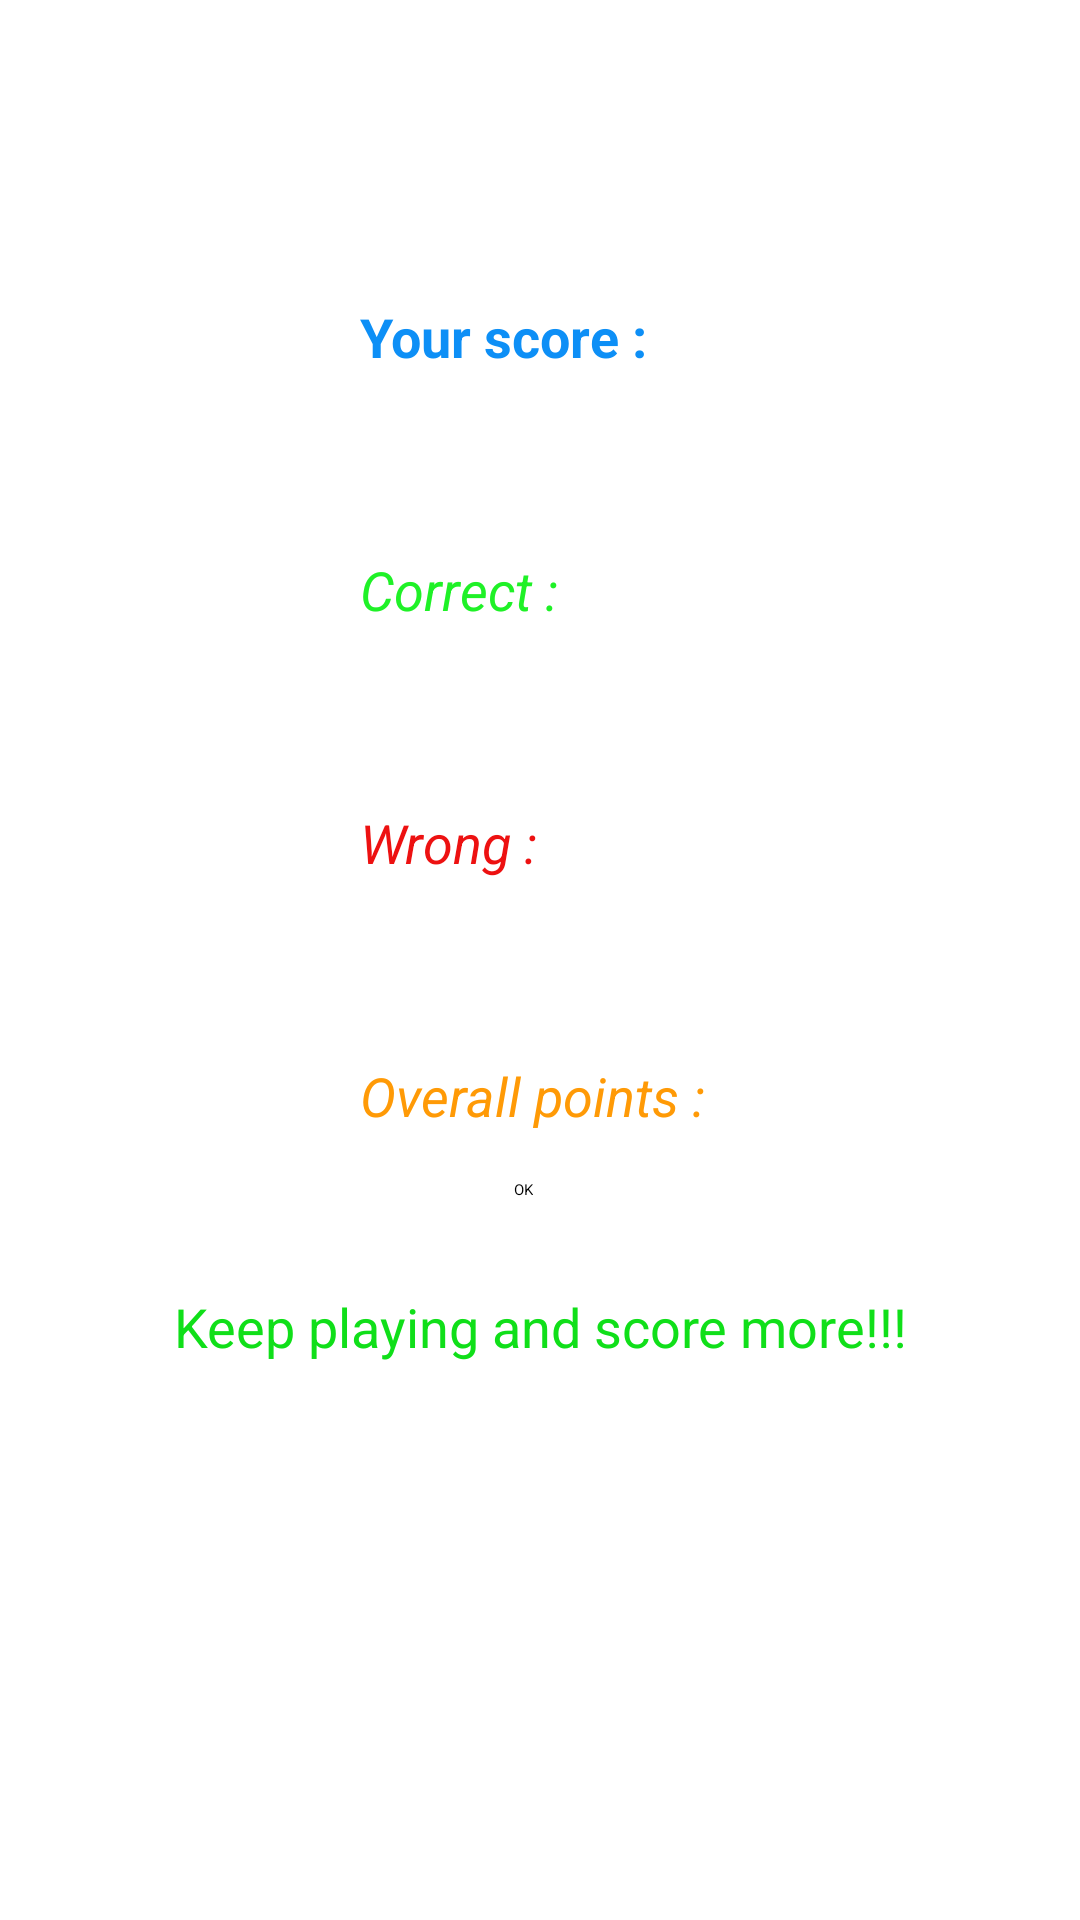

Here is an Android app screen rendered from its layout file. Give the layout XML and the strings, colors and styles it references.
<!-- AndroidManifest.xml: application theme Theme.QuizForFun -->
<!-- res/layout/activity_summary.xml -->
<?xml version="1.0" encoding="utf-8"?>
<androidx.constraintlayout.widget.ConstraintLayout xmlns:android="http://schemas.android.com/apk/res/android"
    xmlns:app="http://schemas.android.com/apk/res-auto"
    xmlns:tools="http://schemas.android.com/tools"
    android:layout_width="match_parent"
    android:layout_height="match_parent"
    tools:context=".summary">

    <TextView
        android:id="@+id/textView10"
        android:layout_width="wrap_content"
        android:layout_height="wrap_content"
        android:layout_marginStart="120dp"
        android:layout_marginTop="100dp"
        android:text="Your score :"
        android:textColor="#0D8FF6"
        android:textSize="18sp"
        android:textStyle="bold"
        app:layout_constraintStart_toStartOf="parent"
        app:layout_constraintTop_toTopOf="parent" />

    <TextView
        android:id="@+id/textView11"
        android:layout_width="wrap_content"
        android:layout_height="wrap_content"
        android:layout_marginStart="120dp"
        android:layout_marginTop="60dp"
        android:text="Correct :"
        android:textColor="#1FF127"
        android:textSize="18sp"
        android:textStyle="italic"
        app:layout_constraintStart_toStartOf="parent"
        app:layout_constraintTop_toBottomOf="@+id/textView10" />

    <TextView
        android:id="@+id/textView12"
        android:layout_width="wrap_content"
        android:layout_height="wrap_content"
        android:layout_marginStart="120dp"
        android:layout_marginTop="60dp"
        android:text="Wrong :"
        android:textColor="#ED1111"
        android:textSize="18sp"
        android:textStyle="italic"
        app:layout_constraintStart_toStartOf="parent"
        app:layout_constraintTop_toBottomOf="@+id/textView11" />

    <TextView
        android:id="@+id/textView13"
        android:layout_width="wrap_content"
        android:layout_height="wrap_content"
        android:layout_marginStart="30dp"
        android:layout_marginTop="30dp"
        android:layout_marginEnd="30dp"
        android:text="Keep playing and score more!!!"
        android:textColor="#10DF19"
        android:textSize="18sp"
        app:layout_constraintEnd_toEndOf="parent"
        app:layout_constraintStart_toStartOf="parent"
        app:layout_constraintTop_toBottomOf="@+id/OKButton" />

    <TextView
        android:id="@+id/scoreTotal"
        android:layout_width="wrap_content"
        android:layout_height="wrap_content"
        android:layout_marginTop="100dp"
        android:textColor="#0D8FF6"
        android:textSize="18sp"
        app:layout_constraintStart_toEndOf="@+id/textView10"
        app:layout_constraintTop_toTopOf="parent" />

    <TextView
        android:id="@+id/correctAns"
        android:layout_width="wrap_content"
        android:layout_height="wrap_content"
        android:layout_marginTop="60dp"
        android:textColor="#1FF127"
        android:textSize="18sp"
        app:layout_constraintStart_toEndOf="@+id/textView11"
        app:layout_constraintTop_toBottomOf="@+id/scoreTotal" />

    <TextView
        android:id="@+id/wrongAns"
        android:layout_width="wrap_content"
        android:layout_height="wrap_content"
        android:layout_marginTop="60dp"
        android:textColor="#ED1111"
        android:textSize="18sp"
        app:layout_constraintStart_toEndOf="@+id/textView12"
        app:layout_constraintTop_toBottomOf="@+id/correctAns" />

    <Button
        android:id="@+id/OKButton"
        android:layout_width="wrap_content"
        android:layout_height="wrap_content"
        android:layout_marginStart="160dp"
        android:layout_marginTop="100dp"
        android:layout_marginEnd="160dp"
        android:text="OK"
        app:layout_constraintEnd_toEndOf="parent"
        app:layout_constraintHorizontal_bias="0.333"
        app:layout_constraintStart_toStartOf="parent"
        app:layout_constraintTop_toBottomOf="@+id/textView12" />

    <TextView
        android:id="@+id/textView14"
        android:layout_width="wrap_content"
        android:layout_height="wrap_content"
        android:layout_marginStart="120dp"
        android:layout_marginTop="60dp"
        android:inputType="textVisiblePassword"
        android:text="Overall points :"
        android:textColor="#FF9A06"
        android:textSize="18sp"
        android:textStyle="italic"
        app:layout_constraintStart_toStartOf="parent"
        app:layout_constraintTop_toBottomOf="@+id/textView12" />

    <TextView
        android:id="@+id/overAll"
        android:layout_width="wrap_content"
        android:layout_height="wrap_content"
        android:layout_marginTop="60dp"
        android:textColor="#FF9A06"
        android:textSize="18sp"
        app:layout_constraintStart_toEndOf="@+id/textView14"
        app:layout_constraintTop_toBottomOf="@+id/textView12" />

    <ImageView
        android:id="@+id/animationBox"
        android:layout_width="200dp"
        android:layout_height="200dp"
        android:layout_marginStart="105dp"
        android:layout_marginTop="20dp"
        android:layout_marginEnd="105dp"
        app:layout_constraintEnd_toEndOf="parent"
        app:layout_constraintStart_toStartOf="parent"
        app:layout_constraintTop_toBottomOf="@+id/textView13" />
</androidx.constraintlayout.widget.ConstraintLayout>
<!-- resources referenced by this layout -->
<resources>

</resources>
